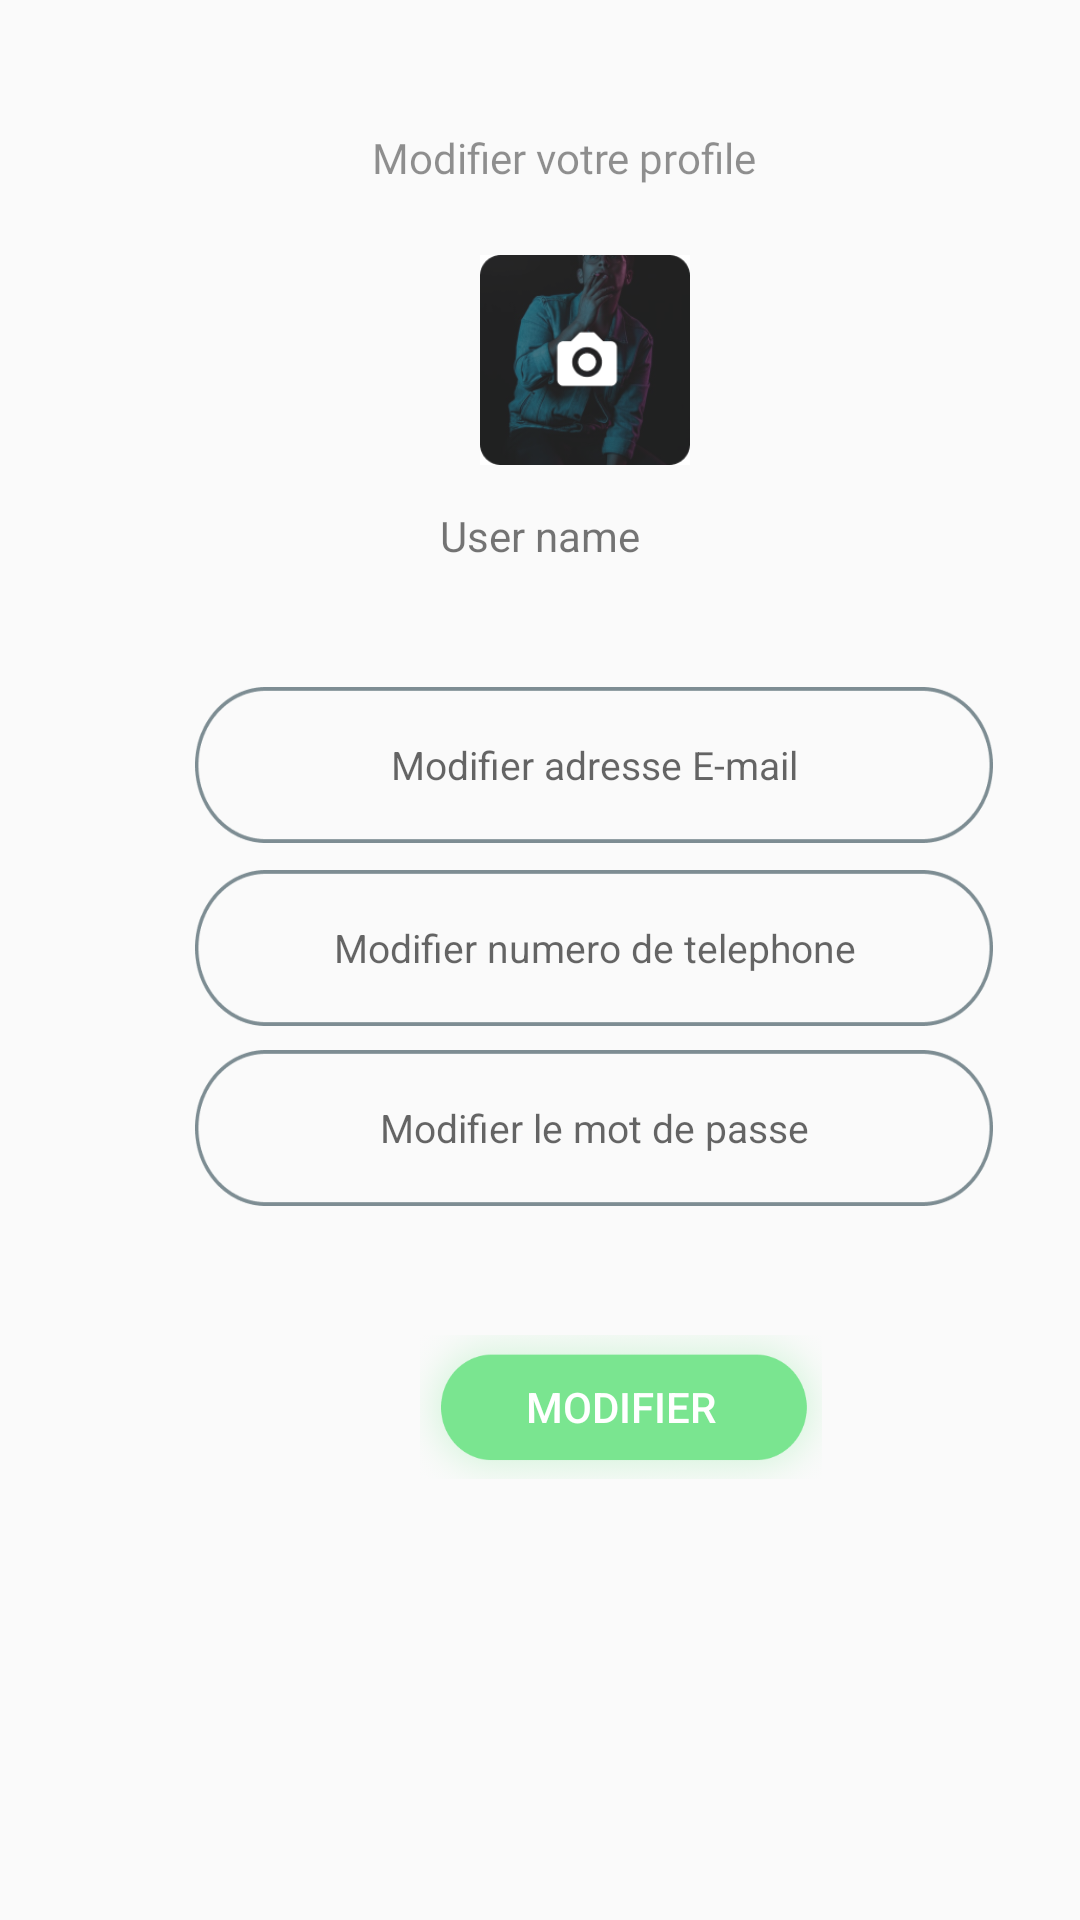

Here is an Android app screen rendered from its layout file. Give the layout XML and the strings, colors and styles it references.
<!-- AndroidManifest.xml: application theme Theme.Foundit -->
<!-- res/layout/fragment_profile.xml -->
<?xml version="1.0" encoding="utf-8"?>
<FrameLayout xmlns:android="http://schemas.android.com/apk/res/android"
    xmlns:app="http://schemas.android.com/apk/res-auto"
    xmlns:tools="http://schemas.android.com/tools"
    android:layout_width="match_parent"
    android:layout_height="match_parent"
    tools:context=".fragementMenu.ProfileFragment">


    <TextView
        android:id="@+id/modifier_vo"
        android:layout_width="wrap_content"
        android:layout_height="wrap_content"
        android:layout_alignParentLeft="true"
        android:layout_alignParentTop="true"
        android:layout_marginLeft="124dp"
        android:layout_marginTop="43dp"
        android:alpha="0.8"
        android:fontFamily="@font/roboto_bold"
        android:gravity="top"
        android:text="@string/modifier_vo" />

    <ImageView
        android:id="@+id/avatar"
        android:layout_width="70dp"
        android:layout_height="70dp"
        android:layout_marginStart="160dp"
        android:layout_marginLeft="160dp"
        android:layout_marginTop="85dp"
        android:background="@drawable/photo" />

    <TextView
        android:id="@+id/username"
        android:layout_width="match_parent"
        android:layout_height="wrap_content"
        android:gravity="center"
        android:layout_marginTop="169dp"
        android:text="User name" />

    <EditText
        android:id="@+id/modifier_ad"
        android:layout_width="266dp"
        android:layout_height="52dp"
        android:layout_marginStart="65dp"
        android:layout_marginLeft="65dp"
        android:layout_marginTop="229dp"
        android:layout_marginEnd="64dp"
        android:textColor="@color/green_"
        android:textSize="13sp"
        android:layout_marginRight="64dp"
        android:background="@drawable/rectangle1_design"
        android:gravity="center_horizontal|center_vertical"

        android:hint="@string/modifier_ad"

        app:layout_constraintEnd_toEndOf="parent"
        app:layout_constraintHorizontal_bias="0.397"
        app:layout_constraintStart_toStartOf="parent"
        app:layout_constraintTop_toTopOf="parent" />

    <EditText
        android:id="@+id/modifier_nu"
        android:layout_width="266dp"
        android:layout_height="52dp"
        android:layout_marginStart="65dp"
        android:layout_marginLeft="65dp"
        android:layout_marginTop="290dp"

        android:textColor="@color/green_"
        android:textSize="13sp"
        android:layout_marginEnd="64dp"
        android:layout_marginRight="64dp"
        android:background="@drawable/rectangle1_design"
        android:gravity="center_horizontal|center_vertical"

        android:hint="@string/modifier_nu"

        app:layout_constraintEnd_toEndOf="parent"
        app:layout_constraintHorizontal_bias="0.397"
        app:layout_constraintStart_toStartOf="parent"
        app:layout_constraintTop_toTopOf="parent" />

    <EditText
        android:id="@+id/modifier_le"
        android:layout_width="266dp"
        android:layout_height="52dp"
        android:layout_marginStart="65dp"

        android:layout_marginLeft="65dp"
        android:layout_marginTop="350dp"

        android:textColor="@color/green_"
        android:textSize="13sp"
        android:layout_marginEnd="64dp"
        android:layout_marginRight="64dp"
        android:background="@drawable/rectangle1_design"
        android:gravity="center_horizontal|center_vertical"
        android:hint="@string/modifier_le"

        app:layout_constraintEnd_toEndOf="parent"
        app:layout_constraintHorizontal_bias="0.397"
        app:layout_constraintStart_toStartOf="parent"
        app:layout_constraintTop_toTopOf="parent" />

    <Button
        android:id="@+id/update_profil"
        android:layout_width="134dp"
        android:layout_height="48dp"
        android:layout_marginStart="140dp"
        android:layout_marginLeft="140dp"
        android:layout_marginTop="445dp"
        android:background="@drawable/poster_"
        android:textColor="@color/white"
        android:text="Modifier"
        app:backgroundTint="#7AE590" />

</FrameLayout>
<!-- resources referenced by this layout -->
<resources>
  <color name="green_">#7AE590</color>
  <color name="white">#FFFFFFFF</color>
  <!-- drawable photo: png bitmap (drawable, 39009 bytes) -->
  <!-- drawable poster_: png bitmap (drawable, 61214 bytes) -->
  <!-- drawable rectangle1_design (drawable) -->
  <?xml version="1.0" encoding="utf-8"?>
  <ripple xmlns:android="http://schemas.android.com/apk/res/android" android:color="@color/design_default_color_primary">
  <item android:drawable="@drawable/rectangle1"/>
  </ripple>
  <string name="modifier_ad">
  
  Modifier adresse E-mail
  </string>
  <string name="modifier_le">
  
  Modifier le mot de passe
  </string>
  <string name="modifier_nu">
  
  Modifier numero de telephone
  </string>
  <string name="modifier_vo">
  
  Modifier votre profile
  </string>
  <style name="Theme.Foundit" parent="Theme.AppCompat.Light.NoActionBar">
          
          <item name="android:forceDarkAllowed" tools:targetApi="q"> false </item>
  
          <item name="colorPrimary">@color/green_</item>
          <item name="colorPrimaryDark">@color/green_</item>
          <item name="colorAccent">@color/green_</item>
          
      </style>
  <!-- drawable rectangle1: png bitmap (drawable, 5034 bytes) -->
</resources>
